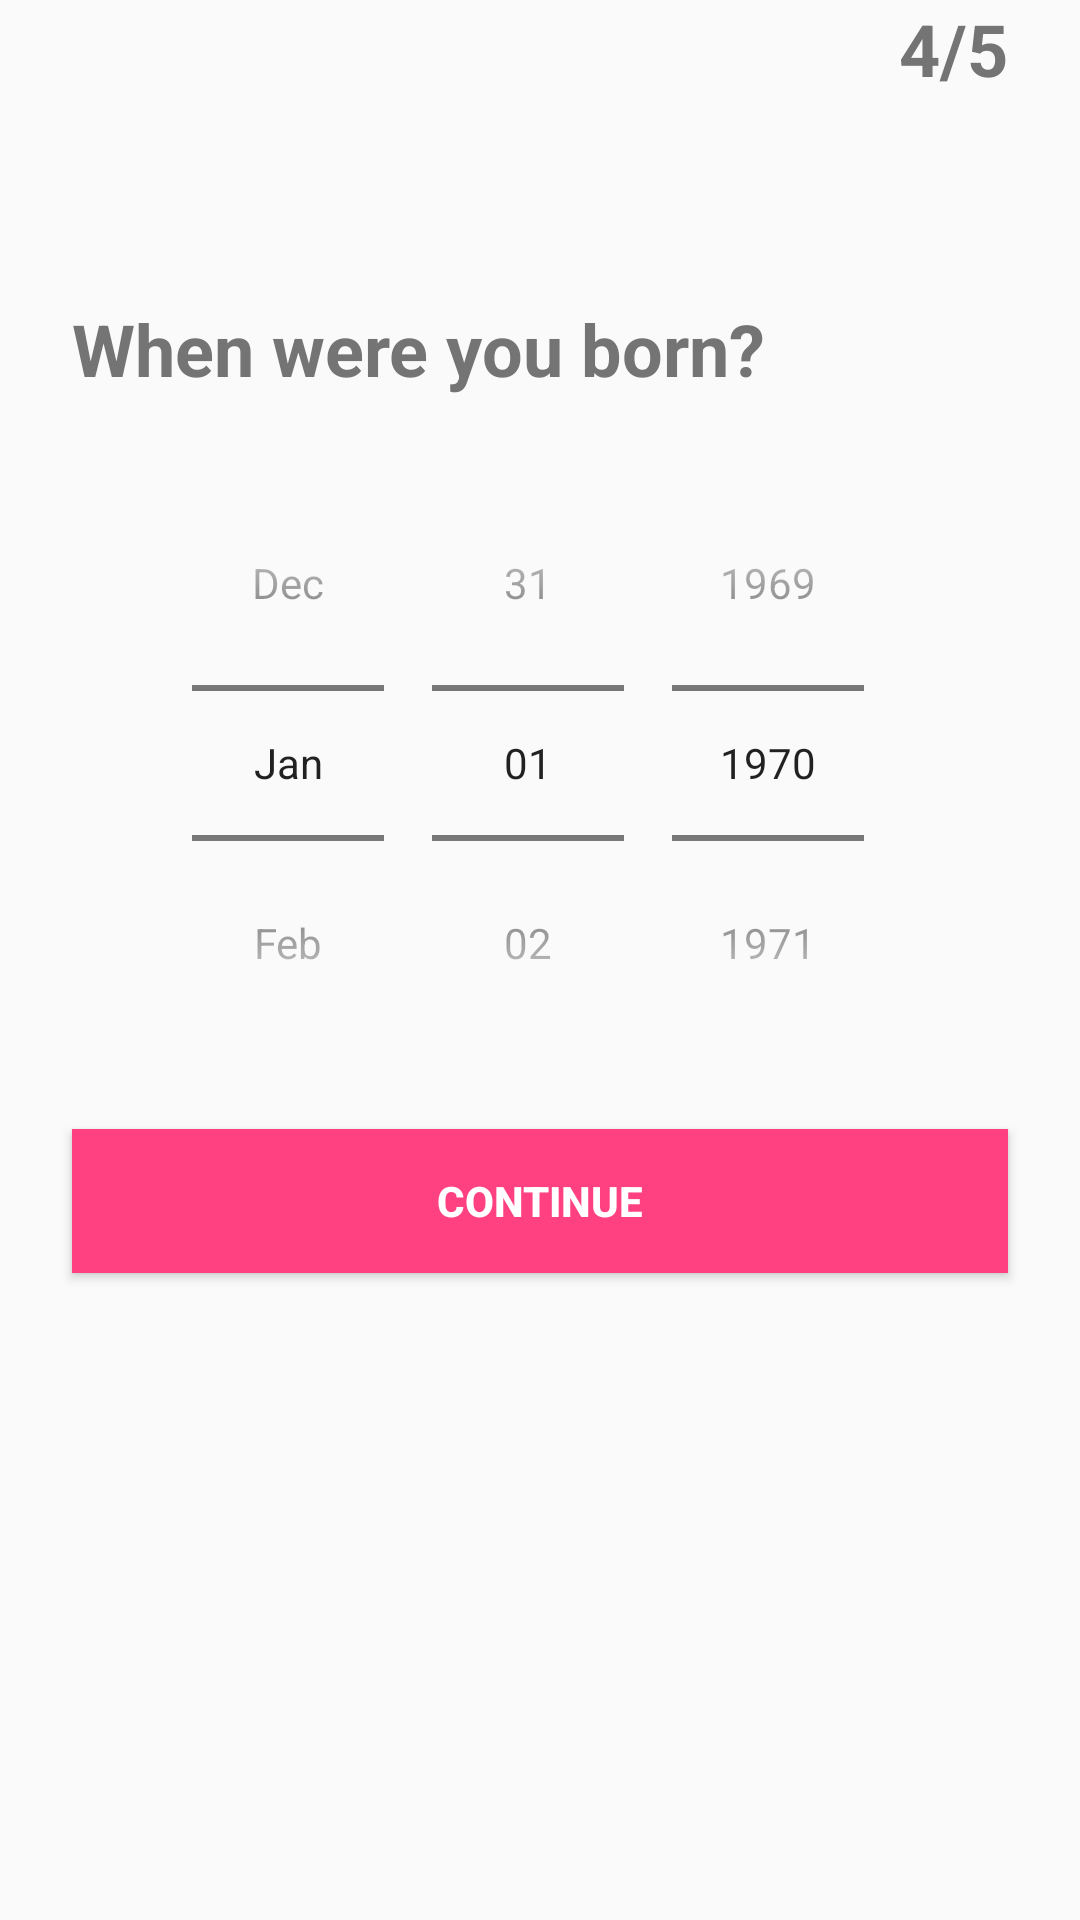

This screen was rendered from an Android layout file. Write that file and the resources it references.
<!-- AndroidManifest.xml: application theme AppTheme -->
<!-- res/layout/activity_register_age.xml -->
<?xml version="1.0" encoding="utf-8"?>
<RelativeLayout xmlns:android="http://schemas.android.com/apk/res/android"
    xmlns:app="http://schemas.android.com/apk/res-auto"
    xmlns:tools="http://schemas.android.com/tools"
    android:layout_width="match_parent"
    android:layout_height="match_parent">

    <TextView
        android:id="@+id/numberOfPagesLeft"
        android:layout_width="wrap_content"
        android:layout_height="wrap_content"
        android:layout_alignParentRight="true"
        android:layout_marginRight="24dp"
        android:text="4/5"
        android:textColor="#747474"
        android:textSize="24sp"
        android:textStyle="bold" />

    <TextView
        android:id="@+id/getStartedTextView"
        android:layout_width="match_parent"
        android:layout_height="wrap_content"
        android:layout_centerHorizontal="true"
        android:layout_marginLeft="24dp"
        android:layout_marginRight="24dp"
        android:layout_marginTop="100dp"
        android:text="When were you born?"
        android:textColor="#747474"
        android:textSize="24sp"
        android:textStyle="bold" />

    <DatePicker
        android:id="@+id/ageSelectionPicker"
        style="@style/MyDatePicker"
        android:layout_width="match_parent"
        android:layout_height="wrap_content"
        android:layout_below="@id/getStartedTextView"
        android:layout_marginLeft="24dp"
        android:layout_marginRight="24dp"
        android:layout_marginTop="16dp"
        android:backgroundTint="#ff4081"
        android:calendarTextColor="#ff4081"
        android:calendarViewShown="false"
        android:datePickerMode="spinner"
        android:yearListSelectorColor="@color/colorPrimaryDark" />

    <Button
        android:id="@+id/ageContinueButton"
        android:layout_width="match_parent"
        android:layout_height="wrap_content"
        android:layout_below="@id/ageSelectionPicker"
        android:layout_marginLeft="24dp"
        android:layout_marginRight="24dp"
        android:layout_marginTop="16dp"
        android:background="#ff4081"
        android:backgroundTint="#ff4081"
        android:elevation="24dp"
        android:text="Continue"
        android:textColor="@android:color/white"
        android:textStyle="bold" />

</RelativeLayout>
<!-- resources referenced by this layout -->
<resources>
  <color name="colorPrimaryDark">#FF4081</color>
  <style name="MyDatePicker" parent="android:Widget.Material.Light.DatePicker">
          <item name="android:textColorPrimary">@color/colorPrimary</item>
          <item name="colorPrimary">@color/colorPrimary</item>
          <item name="colorPrimaryDark">@color/colorPrimaryDark</item>
          <item name="android:textColorHighlight">@color/colorPrimaryDark</item>
          <item name="colorAccent">@color/colorAccent</item>
      </style>
  <style name="AppTheme" parent="Theme.AppCompat.Light.NoActionBar">
          
          <item name="colorPrimary">@color/colorPrimary</item>
          <item name="colorPrimaryDark">@color/colorPrimaryDark</item>
          <item name="colorAccent">@color/colorAccent</item>
          <item name="android:windowAnimationStyle">@style/WindowAnimationTransition</item>
      </style>
  <color name="colorPrimary">#FF4081</color>
  <color name="colorAccent">#FF4081</color>
  <style name="WindowAnimationTransition">
          <item name="android:windowEnterAnimation">@android:anim/fade_in</item>
          <item name="android:windowExitAnimation">@android:anim/fade_out</item>
      </style>
</resources>
